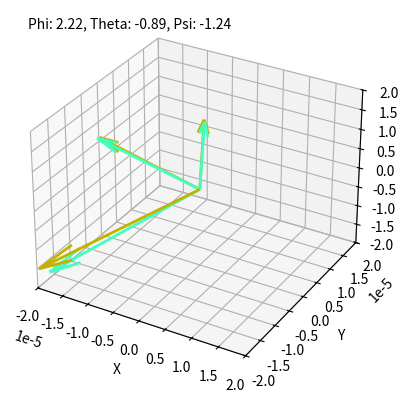

Write the Python code that produced this figure.
import numpy as np
import matplotlib.pyplot as plt
from mpl_toolkits.mplot3d import Axes3D

def rot_mat_z(phi):
    return np.array([[np.cos(phi), -np.sin(phi), 0],
                     [np.sin(phi), np.cos(phi), 0],
                     [0, 0, 1]])

def rot_mat_y(theta):
    return np.array([[np.cos(theta), 0, np.sin(theta)],
                     [0, 1, 0],
                     [-np.sin(theta), 0, np.cos(theta)]])

def rot_mat_x(psi):
    return np.array([[1, 0, 0],
                     [0, np.cos(psi), -np.sin(psi)],
                     [0, np.sin(psi), np.cos(psi)]])

def euler_angles_from_rotation_matrix(R):
    theta = -np.arcsin(R[2,0])
    cos_theta = np.cos(theta)
    psi = np.arctan2(R[2,1]/cos_theta, R[2,2]/cos_theta)
    phi = np.arctan2(R[1,0]/cos_theta, R[0,0]/cos_theta)
    return phi, theta, psi

def plot_eigenvectors(eigvecs1, eigvals1, eigvecs2, eigvals2, color1='b', color2='r'):
    
    fig = plt.figure()
    ax = fig.add_subplot(111, projection='3d')

    # Plot eigenvectors for matrix 1
    for i in range(3):
        ax.quiver(0, 0, 0, 1/eigvals1[i]*eigvecs1[0, i], 1/eigvals1[i]*eigvecs1[1, i], 1/eigvals1[i]*eigvecs1[2, i], color=color1, linewidth=2, arrow_length_ratio=0.2)

    # Plot eigenvectors for matrix 2
    for i in range(3):
        ax.quiver(0, 0, 0, 1/eigvals2[i]*eigvecs2[0, i], 1/eigvals2[i]*eigvecs2[1, i], 1/eigvals2[i]*eigvecs2[2, i], color=color2, linewidth=2, arrow_length_ratio=0.2)

    # Calculate Euler angles
    # Euler angles are calculated in order:
    R1 = eigvecs1.T
    R2 = eigvecs2.T
    R = np.dot(R2, R1.T)
    phi, theta, psi = euler_angles_from_rotation_matrix(R)
    
    #Check Euler Angles
    RCheck = np.dot(rot_mat_y(theta),rot_mat_x(psi))
    RCheck = np.dot(rot_mat_z(phi),np.dot(rot_mat_y(theta),rot_mat_x(psi)))
    print('checking if generated rotation matrix generated from eigenvectors matches rotation matrix generated from calculated euler angles')
    print(R)
    print(RCheck)

    # Plot rotation angles
    ax.text2D(0.05, 0.95, "Phi: {:.2f}, Theta: {:.2f}, Psi: {:.2f}".format(phi*180/np.pi, theta*180/np.pi, psi*180/np.pi), transform=ax.transAxes)

    ax.set_xlim([-1/50000, 1/50000])
    ax.set_ylim([-1/50000, 1/50000])
    ax.set_zlim([-1/50000, 1/50000])
    ax.set_xlabel('X')
    ax.set_ylabel('Y')
    ax.set_zlabel('Z')

    plt.show()

#Eigvec1 and eigvals1 are from the ALB-preopen-W63-Y64-R65-W156-R169-D202 inertia tensor
#Eigvec2 and eigvals2 are from the ALB-open-W63-Y64-R65-W156-R169-D202 inertia tensor
eigvecs1_COM = np.array([151.42145978350828,187.6970520456348,128.7855117124184])
eigvecs2_COM = np.array([151.3614184908336,187.97046325101618,128.59879056381456])

#Vector of COM displacement going from preopen to open
COM_displacement_vector = eigvecs1_COM - eigvecs2_COM
print('COM displacement vector =')
print(COM_displacement_vector)
print()

eigvecs1 = np.array([[-0.2451166,-0.96873495,0.03834647],[-0.9692553,0.24574151,0.01246077],[0.0214945,0.03411318,0.99918681]])
eigvals1 = np.array([27652.96039144,40796.29299862,56194.91413859])
eigvecs2 = np.array([[-0.20828468,-0.97649319,0.0554846 ],[-0.97806098,0.20816634,-0.00796821],[0.00376913,0.05592698,0.99842775]])
eigvals2 = np.array([28422.13541492,41336.95463796,57050.37067951])

#plotting
plot_eigenvectors(eigvecs1, eigvals1, eigvecs2, eigvals2, color1='#C4B200', color2='#40FFBF')
